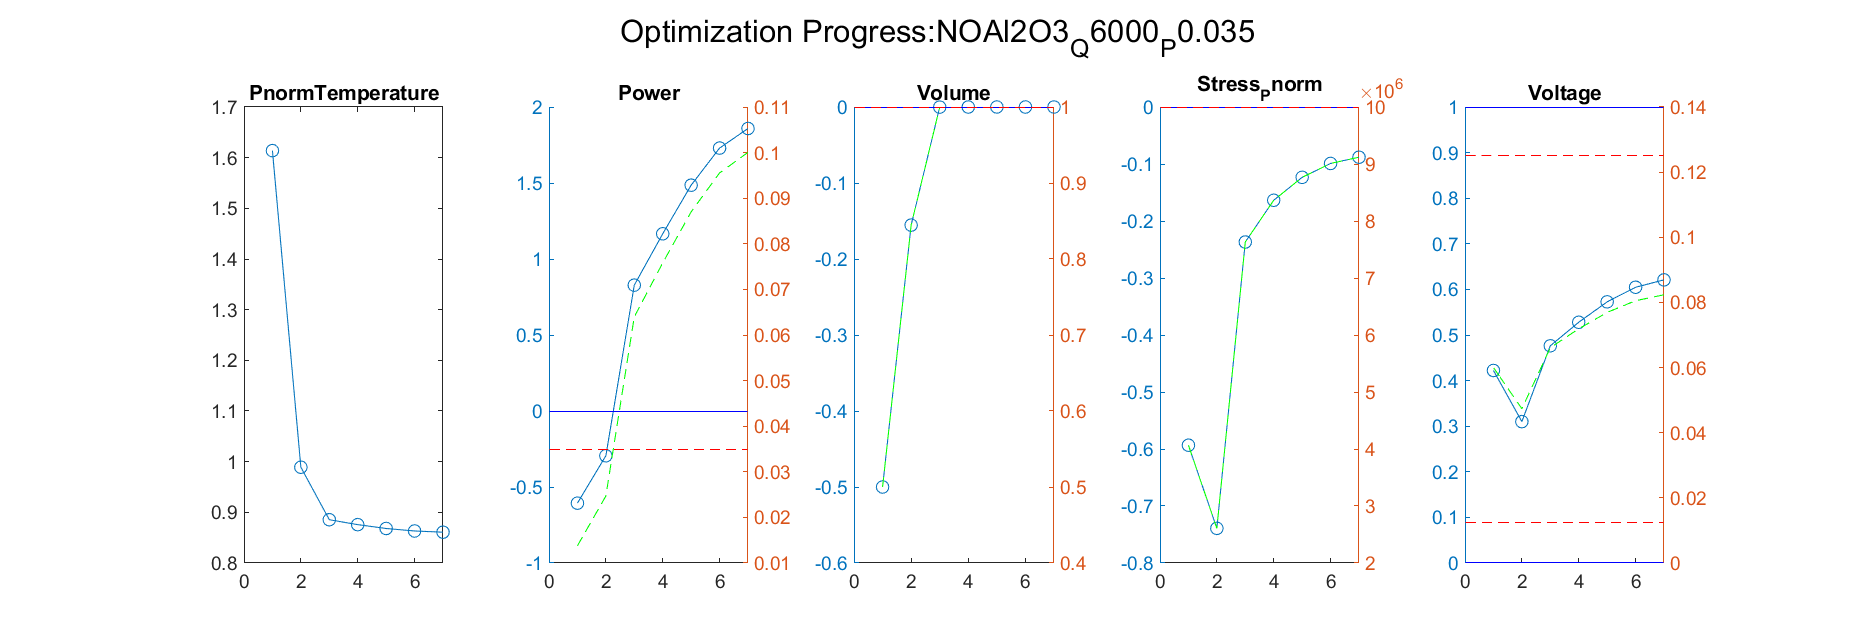

Source data for this figure (header and first rows):
Iteration, PnormTemperature, Power_value, Power_right_value, Volume_value, Volume_right_value, Stress_Pnorm_value, Stress_Pnorm_right_value, Voltage_value, Voltage_right_value
1, 0.989, -0.2946, 0.02469, -0.1554, 0.8446, -0.7392, 2608133, 0.31, 0.04738
Iteration, PnormTemperature, Power_value, Power_right_value, Volume_value, Volume_right_value, Stress_Pnorm_value, Stress_Pnorm_right_value, Voltage_value, Voltage_right_value
1, 0.989, -0.2946, 0.02469, -0.1554, 0.8446, -0.7392, 2608133, 0.31, 0.04738
2, 0.8854, 0.828, 0.06398, -0.0001716, 0.9998, -0.2369, 7631071, 0.4763, 0.06608
Iteration, PnormTemperature, Power_value, Power_right_value, Volume_value, Volume_right_value, Stress_Pnorm_value, Stress_Pnorm_right_value, Voltage_value, Voltage_right_value
1, 0.989, -0.2946, 0.02469, -0.1554, 0.8446, -0.7392, 2608133, 0.31, 0.04738
2, 0.8854, 0.828, 0.06398, -0.0001716, 0.9998, -0.2369, 7631071, 0.4763, 0.06608
3, 0.8757, 1.166, 0.07581, -2.56884313820649e-09, 1, -0.1636, 8364006, 0.5279, 0.07189
Iteration, PnormTemperature, Power_value, Power_right_value, Volume_value, Volume_right_value, Stress_Pnorm_value, Stress_Pnorm_right_value, Voltage_value, Voltage_right_value
1, 0.989, -0.2946, 0.02469, -0.1554, 0.8446, -0.7392, 2608133, 0.31, 0.04738
2, 0.8854, 0.828, 0.06398, -0.0001716, 0.9998, -0.2369, 7631071, 0.4763, 0.06608
3, 0.8757, 1.166, 0.07581, -2.56884313820649e-09, 1, -0.1636, 8364006, 0.5279, 0.07189
4, 0.8681, 1.486, 0.087, -2.54286636192091e-09, 1, -0.1234, 8766172, 0.5727, 0.07693
Iteration, PnormTemperature, Power_value, Power_right_value, Volume_value, Volume_right_value, Stress_Pnorm_value, Stress_Pnorm_right_value, Voltage_value, Voltage_right_value
1, 0.989, -0.2946, 0.02469, -0.1554, 0.8446, -0.7392, 2608133, 0.31, 0.04738
2, 0.8854, 0.828, 0.06398, -0.0001716, 0.9998, -0.2369, 7631071, 0.4763, 0.06608
3, 0.8757, 1.166, 0.07581, -2.56884313820649e-09, 1, -0.1636, 8364006, 0.5279, 0.07189
4, 0.8681, 1.486, 0.087, -2.54286636192091e-09, 1, -0.1234, 8766172, 0.5727, 0.07693
5, 0.8632, 1.73, 0.09554, -2.53580600961811e-09, 1, -0.09903, 9009742, 0.6047, 0.08053
Iteration, PnormTemperature, Power_value, Power_right_value, Volume_value, Volume_right_value, Stress_Pnorm_value, Stress_Pnorm_right_value, Voltage_value, Voltage_right_value
1, 0.989, -0.2946, 0.02469, -0.1554, 0.8446, -0.7392, 2608133, 0.31, 0.04738
2, 0.8854, 0.828, 0.06398, -0.0001716, 0.9998, -0.2369, 7631071, 0.4763, 0.06608
3, 0.8757, 1.166, 0.07581, -2.56884313820649e-09, 1, -0.1636, 8364006, 0.5279, 0.07189
4, 0.8681, 1.486, 0.087, -2.54286636192091e-09, 1, -0.1234, 8766172, 0.5727, 0.07693
5, 0.8632, 1.73, 0.09554, -2.53580600961811e-09, 1, -0.09903, 9009742, 0.6047, 0.08053
6, 0.8608, 1.859, 0.1001, -2.53781695658262e-09, 1, -0.0881, 9119004, 0.6209, 0.08235
